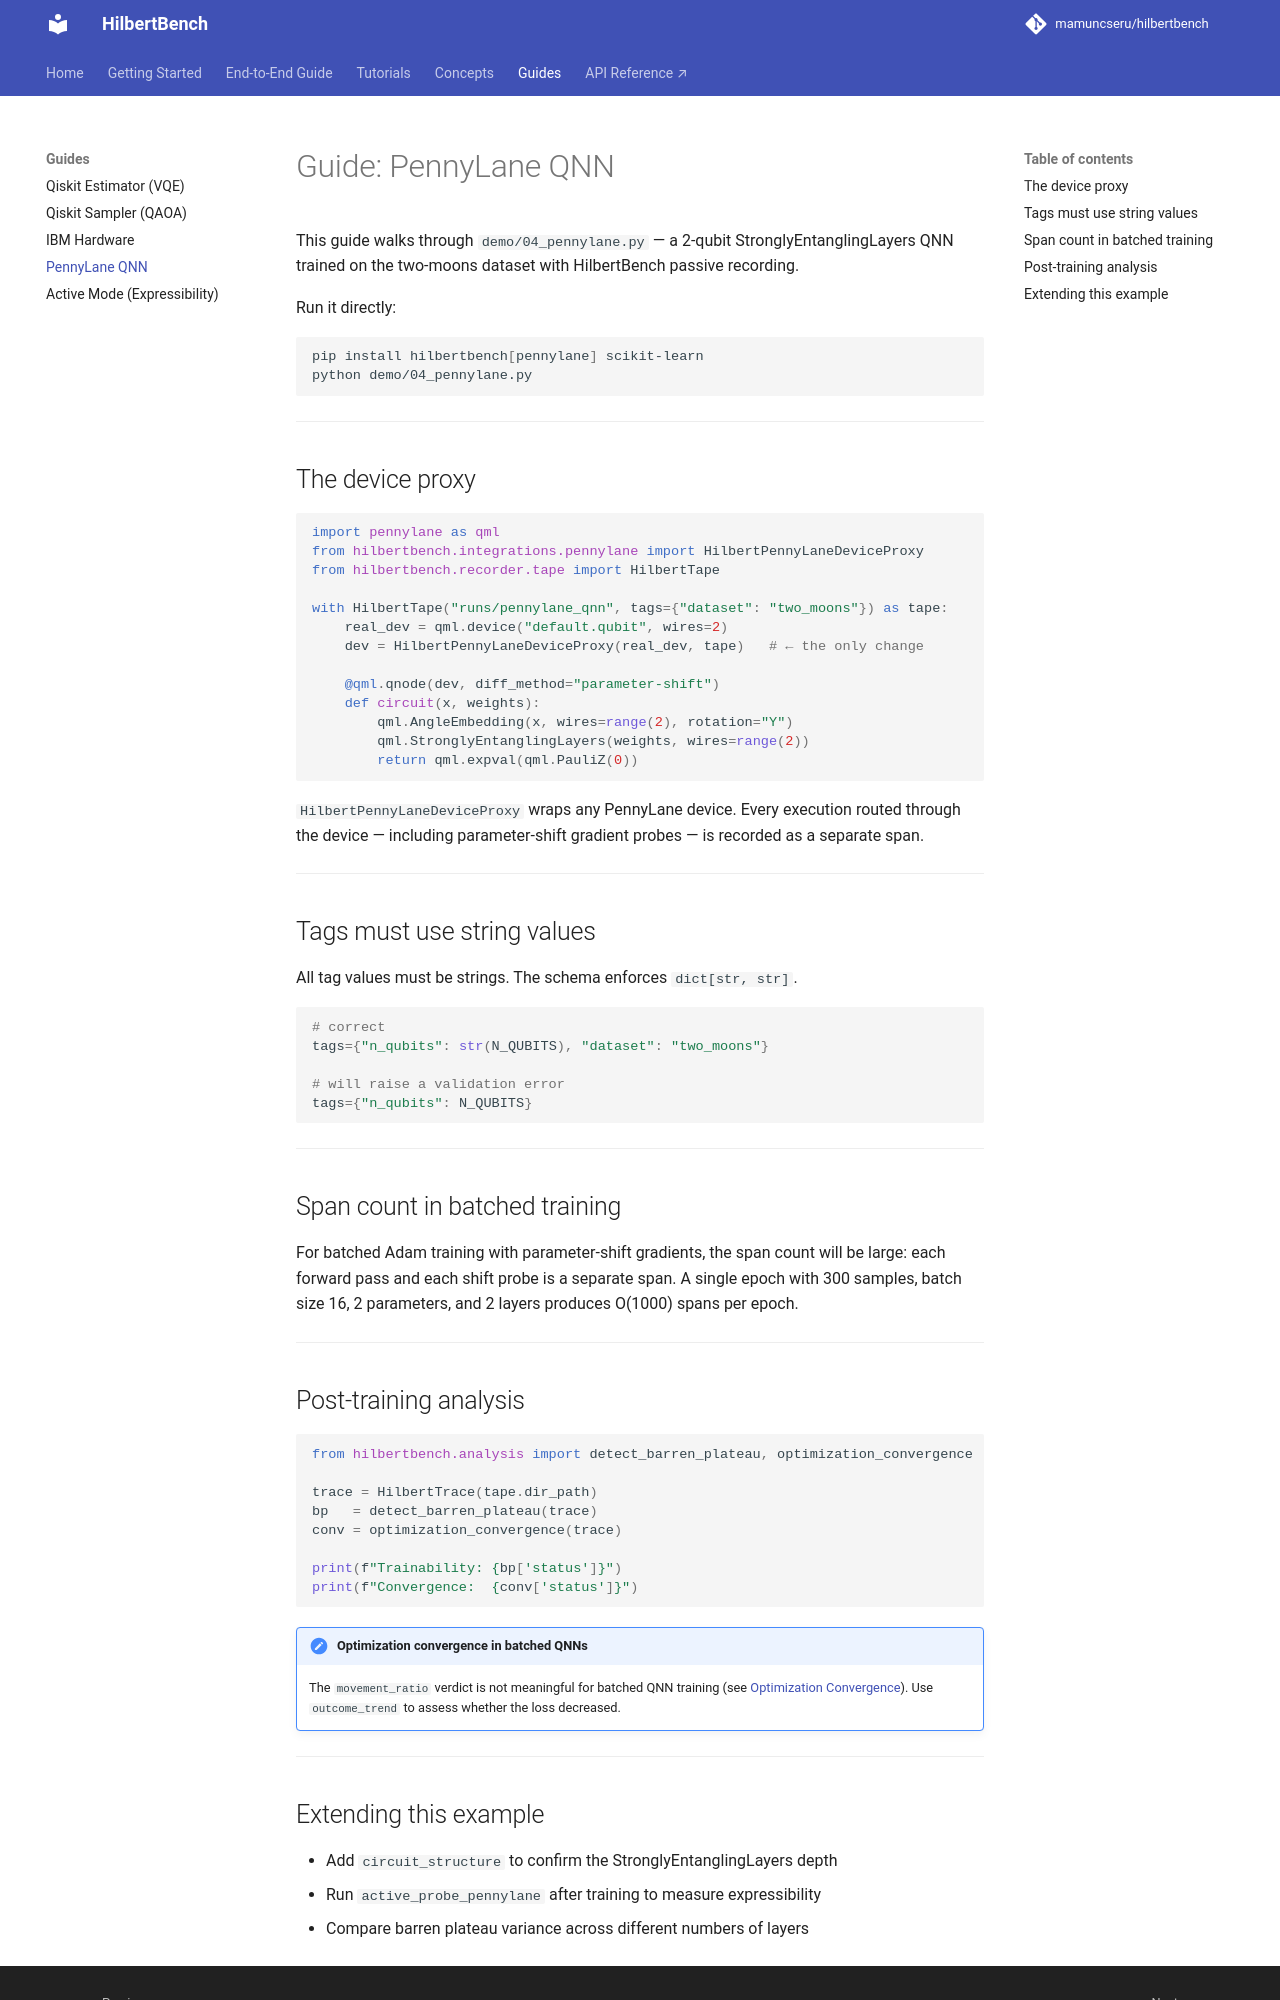

repository: mamuncseru/hilbertbench · page: guides/pennylane-qnn/index.html · generator: mkdocs

# Guide: PennyLane QNN

This guide walks through `demo/04_pennylane.py` — a 2-qubit
StronglyEntanglingLayers QNN trained on the two-moons dataset with
HilbertBench passive recording.

Run it directly:

```bash
pip install hilbertbench[pennylane] scikit-learn
python demo/04_pennylane.py
```

---

## The device proxy

```python
import pennylane as qml
from hilbertbench.integrations.pennylane import HilbertPennyLaneDeviceProxy
from hilbertbench.recorder.tape import HilbertTape

with HilbertTape("runs/pennylane_qnn", tags={"dataset": "two_moons"}) as tape:
    real_dev = qml.device("default.qubit", wires=2)
    dev = HilbertPennyLaneDeviceProxy(real_dev, tape)   # ← the only change

    @qml.qnode(dev, diff_method="parameter-shift")
    def circuit(x, weights):
        qml.AngleEmbedding(x, wires=range(2), rotation="Y")
        qml.StronglyEntanglingLayers(weights, wires=range(2))
        return qml.expval(qml.PauliZ(0))
```

`HilbertPennyLaneDeviceProxy` wraps any PennyLane device. Every execution
routed through the device — including parameter-shift gradient probes — is
recorded as a separate span.

---

## Tags must use string values

All tag values must be strings. The schema enforces `dict[str, str]`.

```python
# correct
tags={"n_qubits": str(N_QUBITS), "dataset": "two_moons"}

# will raise a validation error
tags={"n_qubits": N_QUBITS}
```

---

## Span count in batched training

For batched Adam training with parameter-shift gradients, the span count
will be large: each forward pass and each shift probe is a separate span.
A single epoch with 300 samples, batch size 16, 2 parameters, and 2 layers
produces O(1000) spans per epoch.

---

## Post-training analysis

```python
from hilbertbench.analysis import detect_barren_plateau, optimization_convergence

trace = HilbertTrace(tape.dir_path)
bp   = detect_barren_plateau(trace)
conv = optimization_convergence(trace)

print(f"Trainability: {bp['status']}")
print(f"Convergence:  {conv['status']}")
```

!!! note "Optimization convergence in batched QNNs"
    The `movement_ratio` verdict is not meaningful for batched QNN training
    (see [Optimization Convergence](../analyzers/optimization.md#scope-note-batched-qml-runs)).
    Use `outcome_trend` to assess whether the loss decreased.

---
